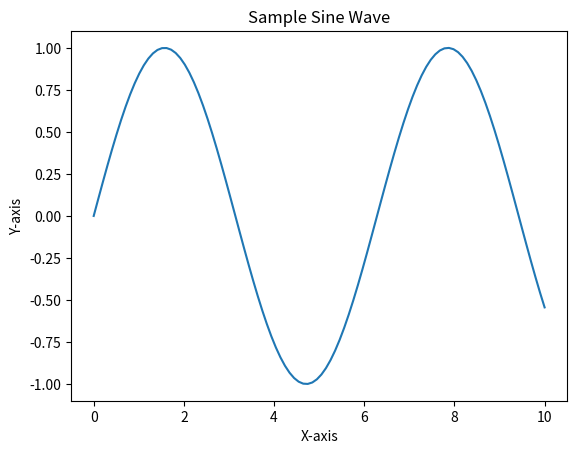

Python code for this plot:
import matplotlib.pyplot as plt
import numpy as np

def main():
    print("Data Analysis Tool")
    
    # Generate some sample data
    x = np.linspace(0, 10, 100)
    y = np.sin(x)
    
    # Create a simple plot
    plt.plot(x, y)
    plt.title("Sample Sine Wave")
    plt.xlabel("X-axis")
    plt.ylabel("Y-axis")
    plt.show()

if __name__ == "__main__":
    main()